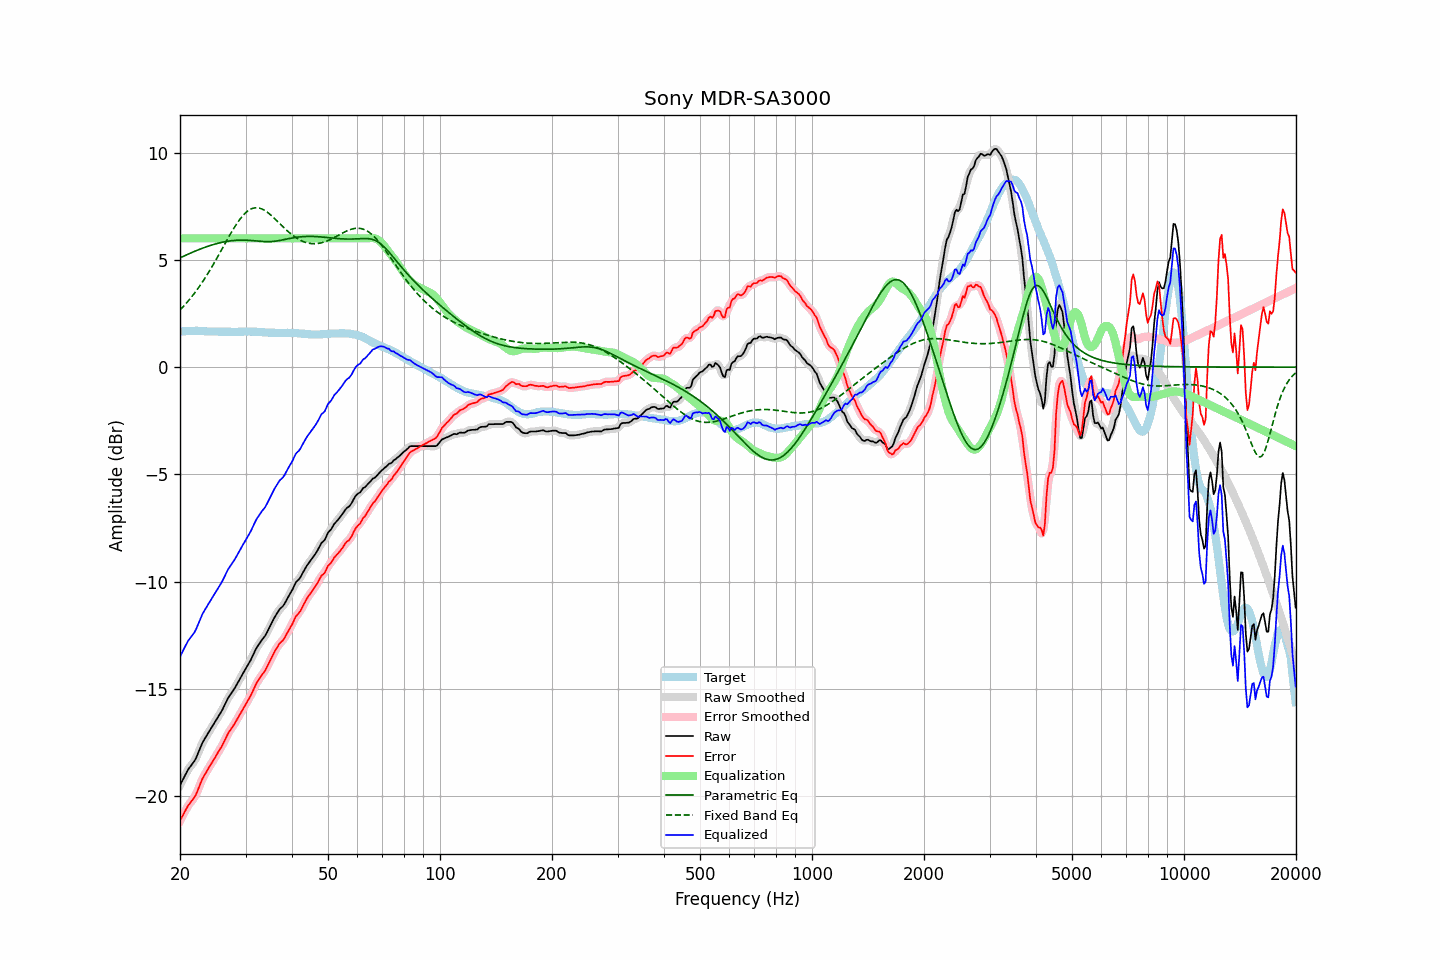

The data file committed next to this chart (first rows):
frequency, raw, error, smoothed, error_smoothed, equalization, parametric_eq, fixed_band_eq, equalized_raw, equalized_smoothed, target
20.00, -19.49, -21.14, -19.50, -21.15, 6.00, 5.09, 2.66, -13.49, -13.50, 1.65
20.20, -19.34, -21.00, -19.34, -21.00, 6.00, 5.12, 2.74, -13.34, -13.34, 1.66
20.40, -19.20, -20.87, -19.19, -20.86, 6.00, 5.16, 2.82, -13.20, -13.19, 1.67
20.61, -19.06, -20.72, -19.05, -20.72, 6.00, 5.20, 2.90, -13.06, -13.05, 1.67
20.81, -18.90, -20.58, -18.91, -20.58, 6.00, 5.23, 2.98, -12.90, -12.91, 1.68
21.02, -18.76, -20.44, -18.77, -20.46, 6.00, 5.26, 3.07, -12.76, -12.77, 1.68
21.23, -18.66, -20.35, -18.66, -20.35, 6.00, 5.30, 3.16, -12.66, -12.66, 1.69
21.44, -18.56, -20.25, -18.56, -20.25, 6.00, 5.33, 3.25, -12.56, -12.56, 1.69
21.66, -18.46, -20.15, -18.47, -20.16, 6.00, 5.36, 3.35, -12.46, -12.47, 1.69
21.87, -18.36, -20.05, -18.35, -20.04, 6.00, 5.39, 3.44, -12.36, -12.35, 1.69
22.09, -18.22, -19.92, -18.21, -19.91, 6.00, 5.43, 3.54, -12.22, -12.21, 1.70
22.31, -18.04, -19.74, -18.05, -19.74, 6.00, 5.46, 3.65, -12.04, -12.05, 1.70
22.54, -17.87, -19.55, -17.86, -19.55, 6.00, 5.49, 3.75, -11.87, -11.86, 1.69
22.76, -17.68, -19.36, -17.68, -19.36, 6.00, 5.52, 3.86, -11.68, -11.68, 1.68
22.99, -17.50, -19.18, -17.52, -19.19, 6.00, 5.54, 3.97, -11.50, -11.52, 1.68
23.22, -17.37, -19.05, -17.37, -19.04, 6.00, 5.57, 4.09, -11.37, -11.37, 1.68
23.45, -17.25, -18.92, -17.24, -18.91, 6.00, 5.60, 4.20, -11.25, -11.24, 1.67
23.69, -17.13, -18.79, -17.13, -18.79, 6.00, 5.62, 4.32, -11.13, -11.13, 1.66
23.92, -17.00, -18.67, -17.00, -18.67, 6.00, 5.65, 4.44, -11.00, -11.00, 1.66
24.16, -16.88, -18.55, -16.88, -18.54, 6.00, 5.67, 4.57, -10.88, -10.88, 1.66
24.40, -16.76, -18.42, -16.76, -18.42, 6.00, 5.70, 4.69, -10.76, -10.76, 1.66
24.65, -16.63, -18.30, -16.64, -18.30, 6.00, 5.72, 4.82, -10.63, -10.64, 1.66
24.89, -16.51, -18.17, -16.51, -18.17, 6.00, 5.74, 4.95, -10.51, -10.51, 1.66
25.14, -16.39, -18.05, -16.39, -18.05, 6.00, 5.76, 5.08, -10.39, -10.39, 1.66
25.39, -16.26, -17.91, -16.27, -17.92, 6.00, 5.78, 5.22, -10.26, -10.27, 1.65
25.65, -16.14, -17.79, -16.14, -17.80, 6.00, 5.80, 5.35, -10.14, -10.14, 1.65
25.91, -16.03, -17.68, -16.01, -17.66, 6.00, 5.82, 5.49, -10.03, -10.01, 1.65
26.16, -15.87, -17.52, -15.88, -17.53, 6.00, 5.83, 5.62, -9.87, -9.88, 1.65
26.43, -15.73, -17.37, -15.72, -17.37, 6.00, 5.85, 5.76, -9.73, -9.72, 1.65
26.69, -15.57, -17.22, -15.57, -17.22, 6.00, 5.86, 5.89, -9.57, -9.57, 1.65
26.96, -15.41, -17.06, -15.43, -17.08, 6.00, 5.87, 6.03, -9.41, -9.43, 1.65
27.23, -15.30, -16.95, -15.30, -16.95, 6.00, 5.88, 6.16, -9.30, -9.30, 1.65
27.50, -15.19, -16.84, -15.19, -16.84, 6.00, 5.89, 6.29, -9.19, -9.19, 1.65
27.77, -15.09, -16.74, -15.09, -16.73, 6.00, 5.90, 6.41, -9.09, -9.09, 1.65
28.05, -14.97, -16.62, -14.97, -16.61, 6.00, 5.91, 6.53, -8.97, -8.97, 1.65
28.33, -14.84, -16.49, -14.84, -16.49, 6.00, 5.91, 6.65, -8.84, -8.84, 1.64
28.62, -14.71, -16.35, -14.71, -16.35, 6.00, 5.92, 6.76, -8.71, -8.71, 1.64
28.90, -14.57, -16.22, -14.57, -16.22, 6.00, 5.92, 6.87, -8.57, -8.57, 1.65
29.19, -14.43, -16.08, -14.44, -16.09, 6.00, 5.92, 6.96, -8.43, -8.44, 1.65
29.48, -14.30, -15.95, -14.30, -15.96, 6.00, 5.92, 7.05, -8.30, -8.30, 1.65
29.78, -14.17, -15.83, -14.17, -15.83, 6.00, 5.92, 7.14, -8.17, -8.17, 1.66
30.08, -14.05, -15.70, -14.04, -15.70, 6.00, 5.92, 7.21, -8.05, -8.04, 1.66
30.38, -13.91, -15.57, -13.92, -15.58, 6.00, 5.91, 7.27, -7.91, -7.92, 1.66
30.68, -13.78, -15.44, -13.79, -15.44, 6.00, 5.91, 7.32, -7.78, -7.79, 1.66
30.99, -13.65, -15.31, -13.65, -15.30, 6.00, 5.90, 7.36, -7.65, -7.65, 1.66
31.30, -13.49, -15.15, -13.49, -15.15, 6.00, 5.90, 7.40, -7.49, -7.49, 1.65
31.61, -13.33, -14.99, -13.33, -14.99, 6.00, 5.89, 7.42, -7.33, -7.33, 1.65
31.93, -13.18, -14.83, -13.18, -14.83, 6.00, 5.88, 7.43, -7.18, -7.18, 1.65
32.24, -13.04, -14.68, -13.05, -14.69, 6.00, 5.88, 7.43, -7.04, -7.05, 1.64
32.57, -12.93, -14.57, -12.93, -14.57, 6.00, 5.87, 7.42, -6.93, -6.93, 1.64
32.89, -12.82, -14.46, -12.82, -14.45, 6.00, 5.86, 7.40, -6.82, -6.82, 1.64
33.22, -12.71, -14.34, -12.72, -14.35, 6.00, 5.86, 7.37, -6.71, -6.72, 1.63
33.55, -12.62, -14.25, -12.62, -14.24, 6.00, 5.85, 7.33, -6.62, -6.62, 1.62
33.89, -12.52, -14.14, -12.51, -14.13, 6.00, 5.85, 7.29, -6.52, -6.51, 1.61
34.23, -12.38, -13.99, -12.38, -13.99, 6.00, 5.85, 7.24, -6.38, -6.38, 1.61
34.57, -12.23, -13.84, -12.23, -13.84, 6.00, 5.85, 7.18, -6.23, -6.23, 1.61
34.92, -12.07, -13.68, -12.08, -13.69, 6.00, 5.85, 7.12, -6.07, -6.08, 1.61
35.27, -11.92, -13.53, -11.93, -13.53, 6.00, 5.85, 7.05, -5.92, -5.93, 1.61
35.62, -11.78, -13.39, -11.78, -13.39, 6.00, 5.86, 6.99, -5.78, -5.78, 1.60
35.97, -11.64, -13.24, -11.65, -13.25, 6.00, 5.87, 6.91, -5.64, -5.65, 1.60
... 635 more rows
